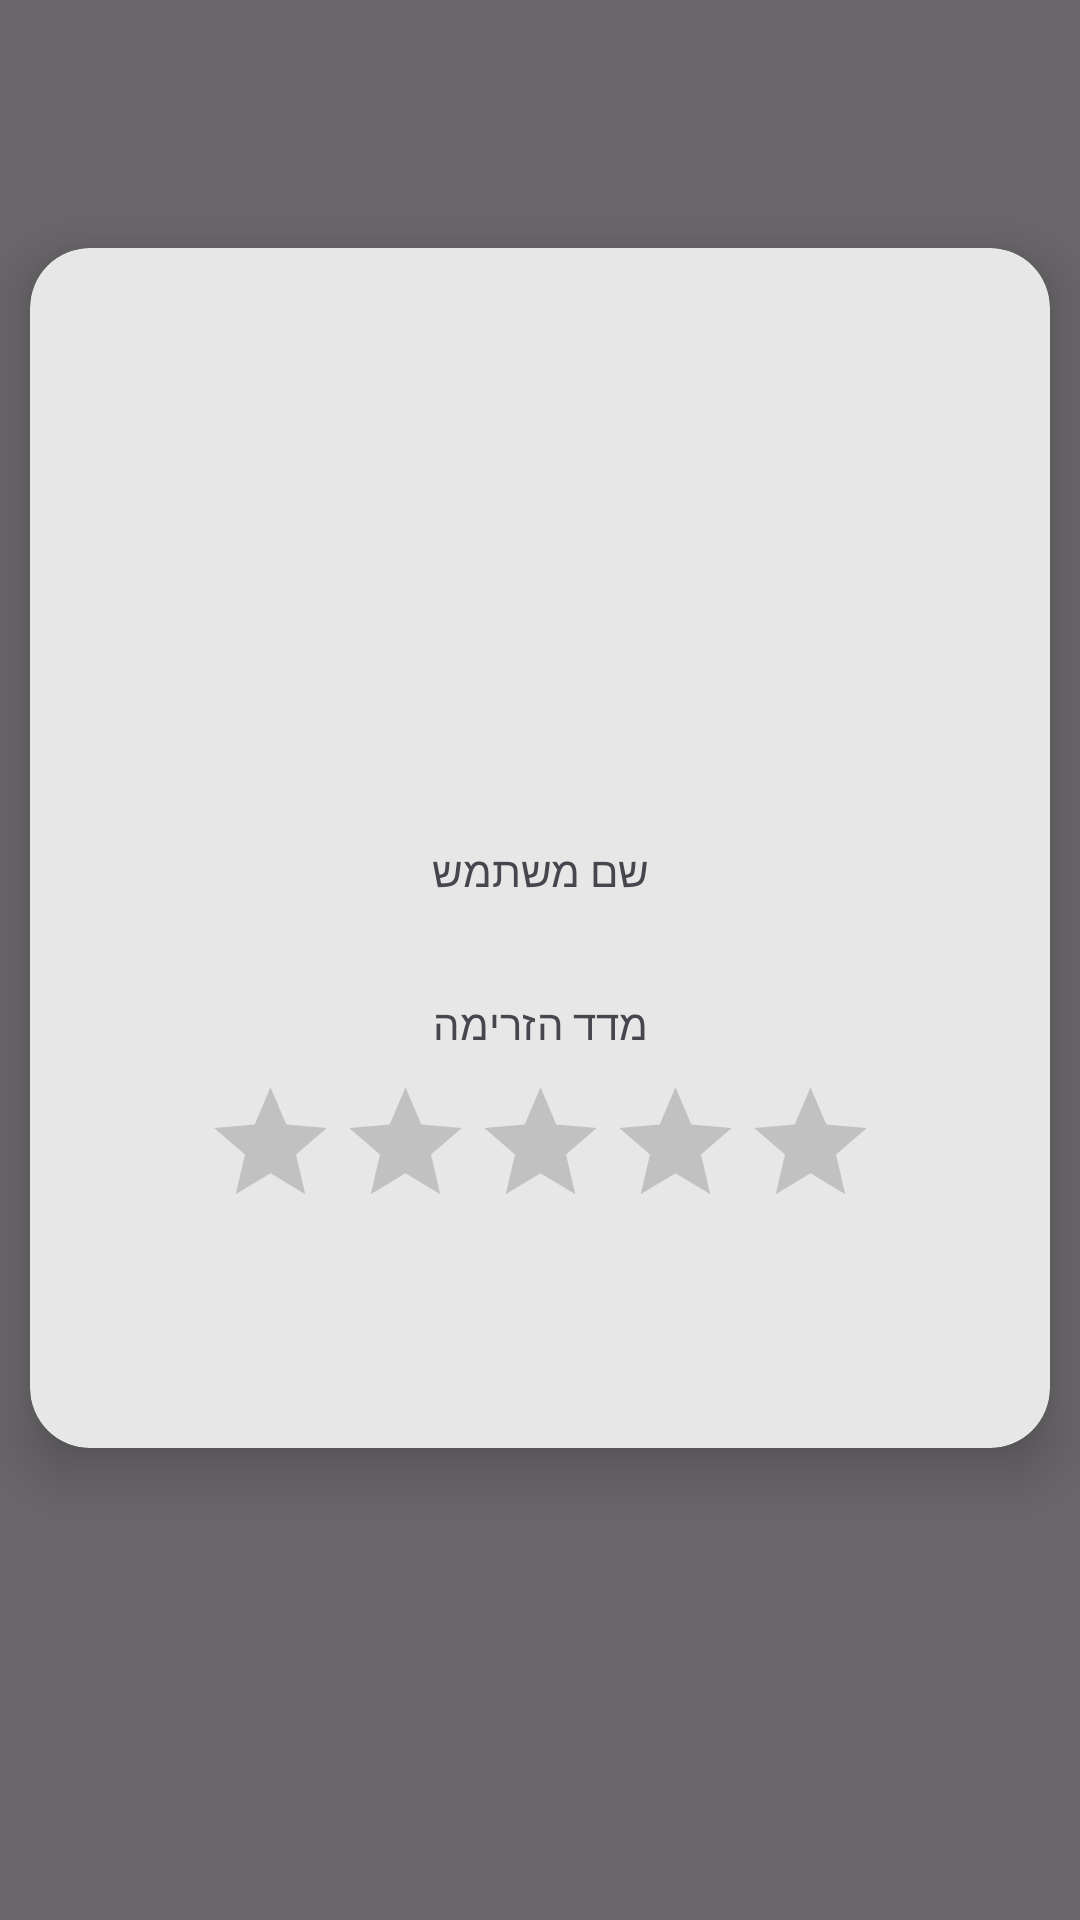

Produce the Android XML layout that renders to this screen, including the resource entries it uses.
<!-- AndroidManifest.xml: application theme Theme.Final_Project_semB -->
<!-- res/layout/fragment_public_profile.xml -->
<?xml version="1.0" encoding="utf-8"?>
<androidx.constraintlayout.widget.ConstraintLayout xmlns:android="http://schemas.android.com/apk/res/android"
    xmlns:app="http://schemas.android.com/apk/res-auto"
    xmlns:tools="http://schemas.android.com/tools"
    android:id="@+id/cl_publicPostOverlay"
    android:layout_width="match_parent"
    android:layout_height="match_parent"
    android:background="#94000000"
    tools:context=".PublicProfileFragment">

    <androidx.cardview.widget.CardView
        android:id="@+id/cv_userCardView"
        android:layout_width="match_parent"
        android:layout_height="400dp"
        android:layout_marginHorizontal="10dp"
        android:layout_marginVertical="10dp"
        android:elevation="5dp"
        android:translationZ="10dp"
        app:cardBackgroundColor="#e7e7e7"
        app:cardCornerRadius="20dp"
        app:layout_constraintBottom_toBottomOf="parent"
        app:layout_constraintEnd_toEndOf="parent"
        app:layout_constraintStart_toStartOf="parent"
        app:layout_constraintTop_toTopOf="parent"
        app:layout_constraintVertical_bias="0.32999998"
        tools:layout_editor_absoluteX="10dp">

        <androidx.constraintlayout.widget.ConstraintLayout
            android:layout_width="match_parent"
            android:layout_height="match_parent">

            <com.google.android.material.imageview.ShapeableImageView
                android:id="@+id/publicProfile_picture"
                android:layout_width="150dp"
                android:layout_height="150dp"
                android:layout_marginTop="32dp"
                android:scaleType="centerCrop"
                app:layout_constraintEnd_toEndOf="parent"
                app:layout_constraintStart_toStartOf="parent"
                app:layout_constraintTop_toTopOf="parent"
                app:shapeAppearanceOverlay="@style/roundedCornersImageView" />

            <TextView
                android:id="@+id/publicUserName"
                android:layout_width="wrap_content"
                android:layout_height="wrap_content"
                android:layout_marginTop="16dp"
                android:text="שם משתמש"
                app:layout_constraintEnd_toEndOf="@+id/publicProfile_picture"
                app:layout_constraintStart_toStartOf="@+id/publicProfile_picture"
                app:layout_constraintTop_toBottomOf="@+id/publicProfile_picture" />

            <TextView
                android:id="@+id/publicFlow"
                android:layout_width="wrap_content"
                android:layout_height="wrap_content"
                android:layout_marginTop="32dp"
                android:text="מדד הזרימה"
                app:layout_constraintEnd_toEndOf="@+id/publicUserName"
                app:layout_constraintStart_toStartOf="@+id/publicUserName"
                app:layout_constraintTop_toBottomOf="@+id/publicUserName" />

            <ImageView
                android:id="@+id/iv_star1"
                android:layout_width="45dp"
                android:layout_height="45dp"
                android:layout_marginStart="32dp"
                android:layout_marginTop="8dp"
                android:src="@drawable/ic_baseline_star_24"
                android:tint="#C1C1C1"
                app:layout_constraintEnd_toStartOf="@+id/iv_star2"
                app:layout_constraintHorizontal_bias="0.5"
                app:layout_constraintHorizontal_chainStyle="packed"
                app:layout_constraintStart_toStartOf="parent"
                app:layout_constraintTop_toBottomOf="@+id/publicFlow" />

            <ImageView
                android:id="@+id/iv_star2"
                android:layout_width="45dp"
                android:layout_height="45dp"
                android:src="@drawable/ic_baseline_star_24"
                android:tint="#C1C1C1"
                app:layout_constraintBottom_toBottomOf="@+id/iv_star1"
                app:layout_constraintEnd_toStartOf="@+id/iv_star3"
                app:layout_constraintHorizontal_bias="0.5"
                app:layout_constraintStart_toEndOf="@+id/iv_star1"
                app:layout_constraintTop_toTopOf="@+id/iv_star1" />

            <ImageView
                android:id="@+id/iv_star3"
                android:layout_width="45dp"
                android:layout_height="45dp"
                android:src="@drawable/ic_baseline_star_24"
                android:tint="#C1C1C1"
                app:layout_constraintBottom_toBottomOf="@+id/iv_star2"
                app:layout_constraintEnd_toStartOf="@+id/iv_star4"
                app:layout_constraintHorizontal_bias="0.5"
                app:layout_constraintStart_toEndOf="@+id/iv_star2"
                app:layout_constraintTop_toTopOf="@+id/iv_star2" />

            <ImageView
                android:id="@+id/iv_star4"
                android:layout_width="45dp"
                android:layout_height="45dp"
                android:src="@drawable/ic_baseline_star_24"
                android:tint="#C1C1C1"
                app:layout_constraintBottom_toBottomOf="@+id/iv_star3"
                app:layout_constraintEnd_toStartOf="@+id/iv_star5"
                app:layout_constraintHorizontal_bias="0.5"
                app:layout_constraintStart_toEndOf="@+id/iv_star3"
                app:layout_constraintTop_toTopOf="@+id/iv_star3" />

            <ImageView
                android:id="@+id/iv_star5"
                android:layout_width="45dp"
                android:layout_height="45dp"
                android:layout_marginEnd="32dp"
                android:src="@drawable/ic_baseline_star_24"
                android:tint="#C1C1C1"
                app:layout_constraintBottom_toBottomOf="@+id/iv_star4"
                app:layout_constraintEnd_toEndOf="parent"
                app:layout_constraintHorizontal_bias="0.5"
                app:layout_constraintStart_toEndOf="@+id/iv_star4"
                app:layout_constraintTop_toTopOf="@+id/iv_star4" />

        </androidx.constraintlayout.widget.ConstraintLayout>
    </androidx.cardview.widget.CardView>
</androidx.constraintlayout.widget.ConstraintLayout>
<!-- resources referenced by this layout -->
<resources>
  <!-- drawable ic_baseline_star_24 (drawable) -->
  <vector android:height="24dp" android:tint="#000000"
      android:viewportHeight="24" android:viewportWidth="24"
      android:width="24dp" xmlns:android="http://schemas.android.com/apk/res/android">
      <path android:fillColor="@android:color/background_dark" android:pathData="M12,17.27L18.18,21l-1.64,-7.03L22,9.24l-7.19,-0.61L12,2 9.19,8.63 2,9.24l5.46,4.73L5.82,21z"/>
  </vector>
  <style name="roundedCornersImageView" parent="">
          <item name="cornerFamily">rounded</item>
          <item name="cornerSize">50%</item>
      </style>
  <style name="Theme.Final_Project_semB" parent="Theme.Material3.Light.NoActionBar">
          <item name="android:forceDarkAllowed" tools:targetApi="q">false</item>
          
          <item name="colorPrimary">@color/main_green</item>
          <item name="colorPrimaryVariant">@color/main_green</item>
          <item name="colorOnPrimary">@color/white</item>
          
          <item name="colorSecondary">@color/teal_200</item>
          <item name="colorSecondaryVariant">@color/teal_700</item>
          <item name="colorOnSecondary">@color/black</item>
          
          <item name="android:statusBarColor" tools:targetApi="l">?attr/colorPrimaryVariant</item>
          
  
      </style>
  <color name="main_green">#2c7873</color>
  <color name="white">#FFFFFFFF</color>
  <color name="teal_200">#FF03DAC5</color>
  <color name="teal_700">#FF018786</color>
  <color name="black">#FF000000</color>
</resources>
